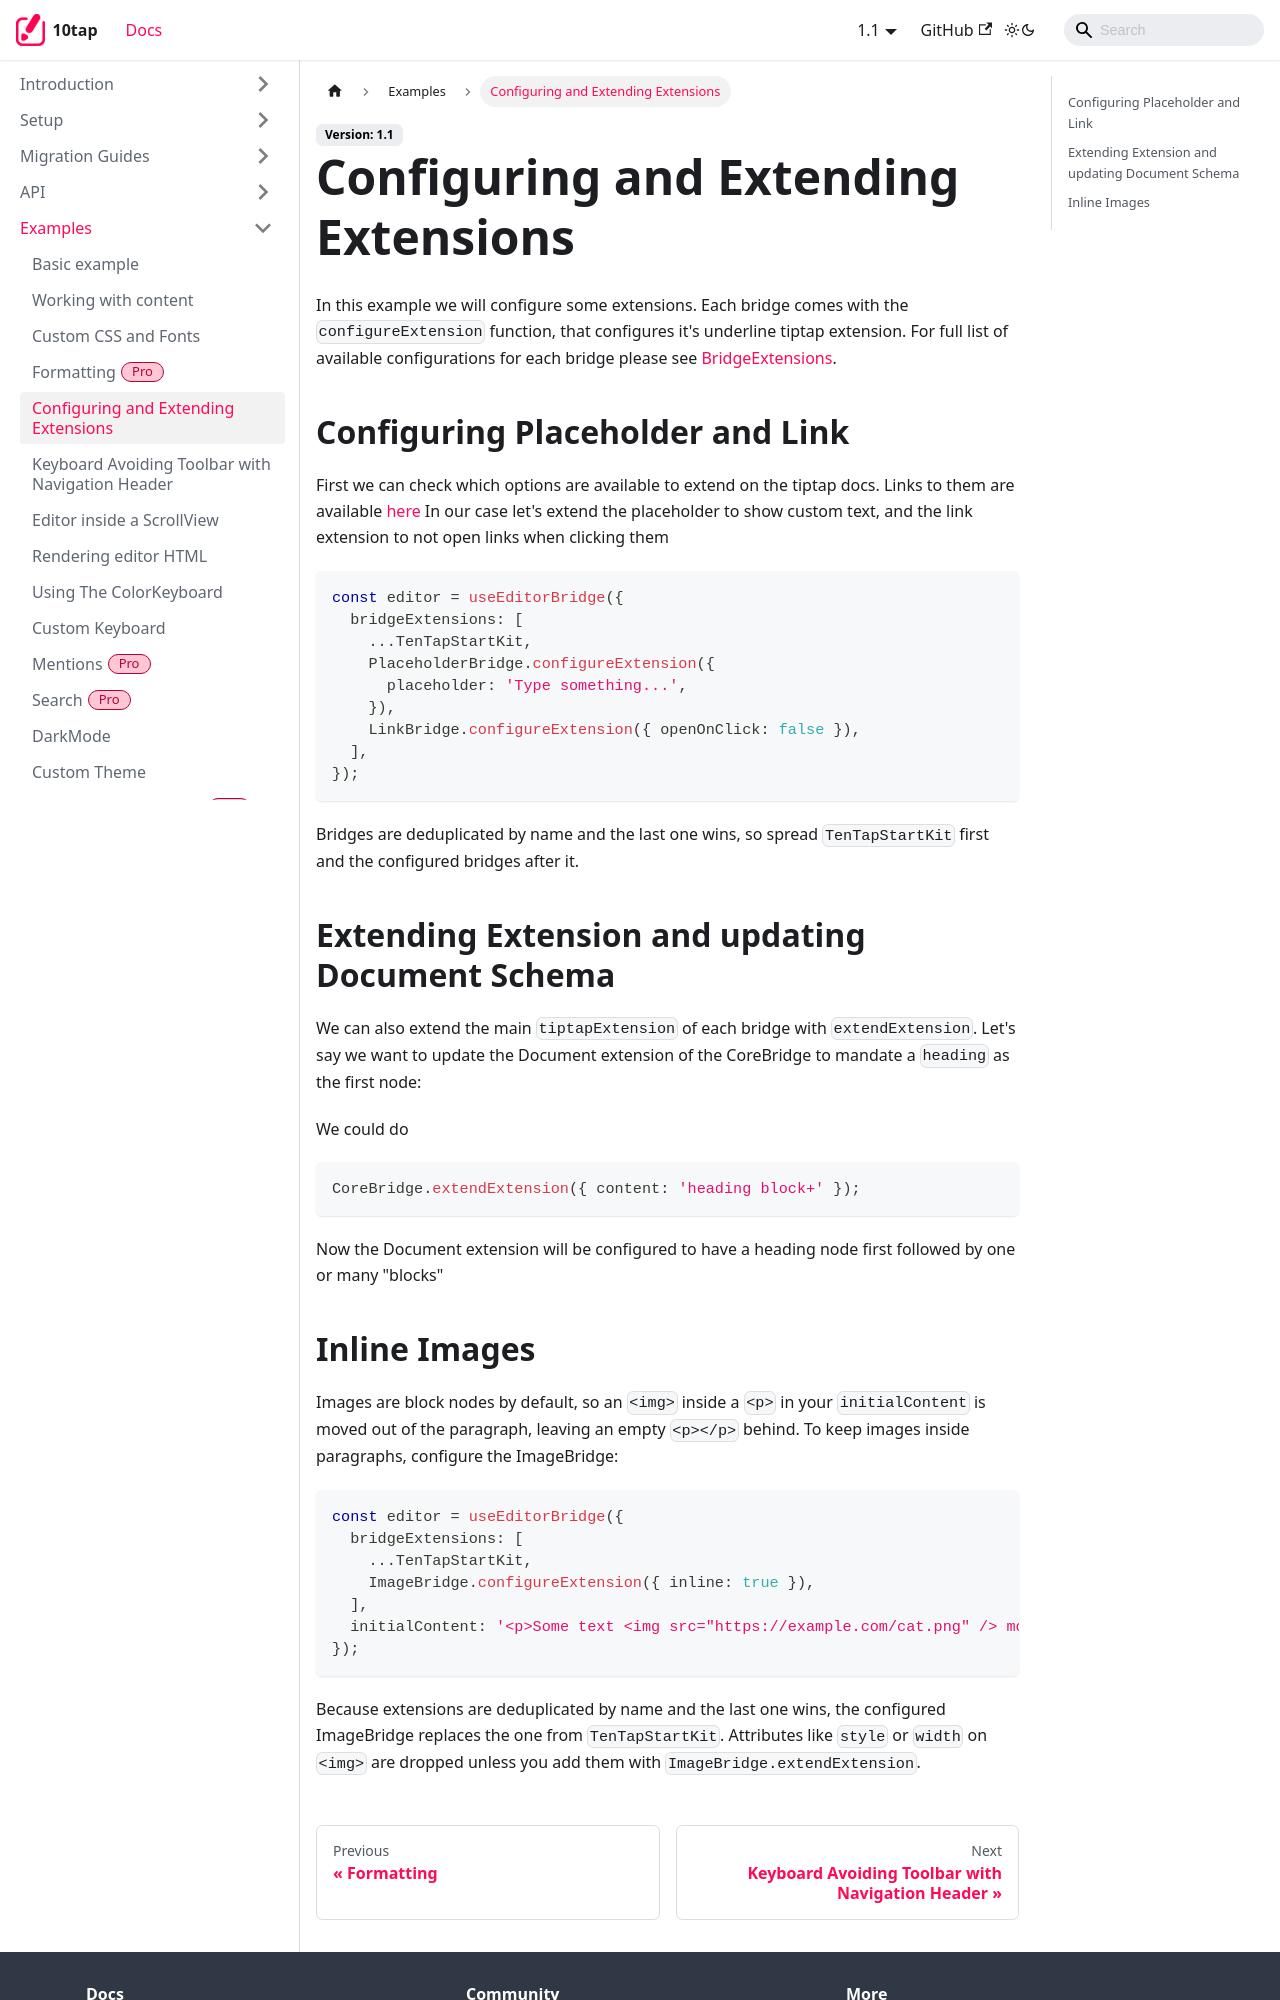

repository: 10play/10tap-editor · page: docs/examples/configureExtensions.html · generator: docusaurus

---
description: Configuring bridge extensions and extending them, including placeholders, links and inline images.
sidebar_position: 3
---

# Configuring and Extending Extensions

In this example we will configure some extensions. Each bridge comes with the `configureExtension` function, that configures it's underline tiptap extension.
For full list of available configurations for each bridge please see [BridgeExtensions](../api/BridgeExtensions.md).

## Configuring Placeholder and Link

First we can check which options are available to extend on the tiptap docs. Links to them are available [here](../api/BridgeExtensions.md)
In our case let's extend the placeholder to show custom text, and the link extension to not open links when clicking them

```tsx
const editor = useEditorBridge({
  bridgeExtensions: [
    ...TenTapStartKit,
    PlaceholderBridge.configureExtension({
      placeholder: 'Type something...',
    }),
    LinkBridge.configureExtension({ openOnClick: false }),
  ],
});
```

Bridges are deduplicated by name and the last one wins, so spread `TenTapStartKit` first and the configured bridges after it.

## Extending Extension and updating Document Schema

We can also extend the main `tiptapExtension` of each bridge with `extendExtension`.
Let's say we want to update the Document extension of the CoreBridge to mandate a `heading` as the first node:

We could do

```tsx
CoreBridge.extendExtension({ content: 'heading block+' });
```

Now the Document extension will be configured to have a heading node first followed by one or many "blocks"
